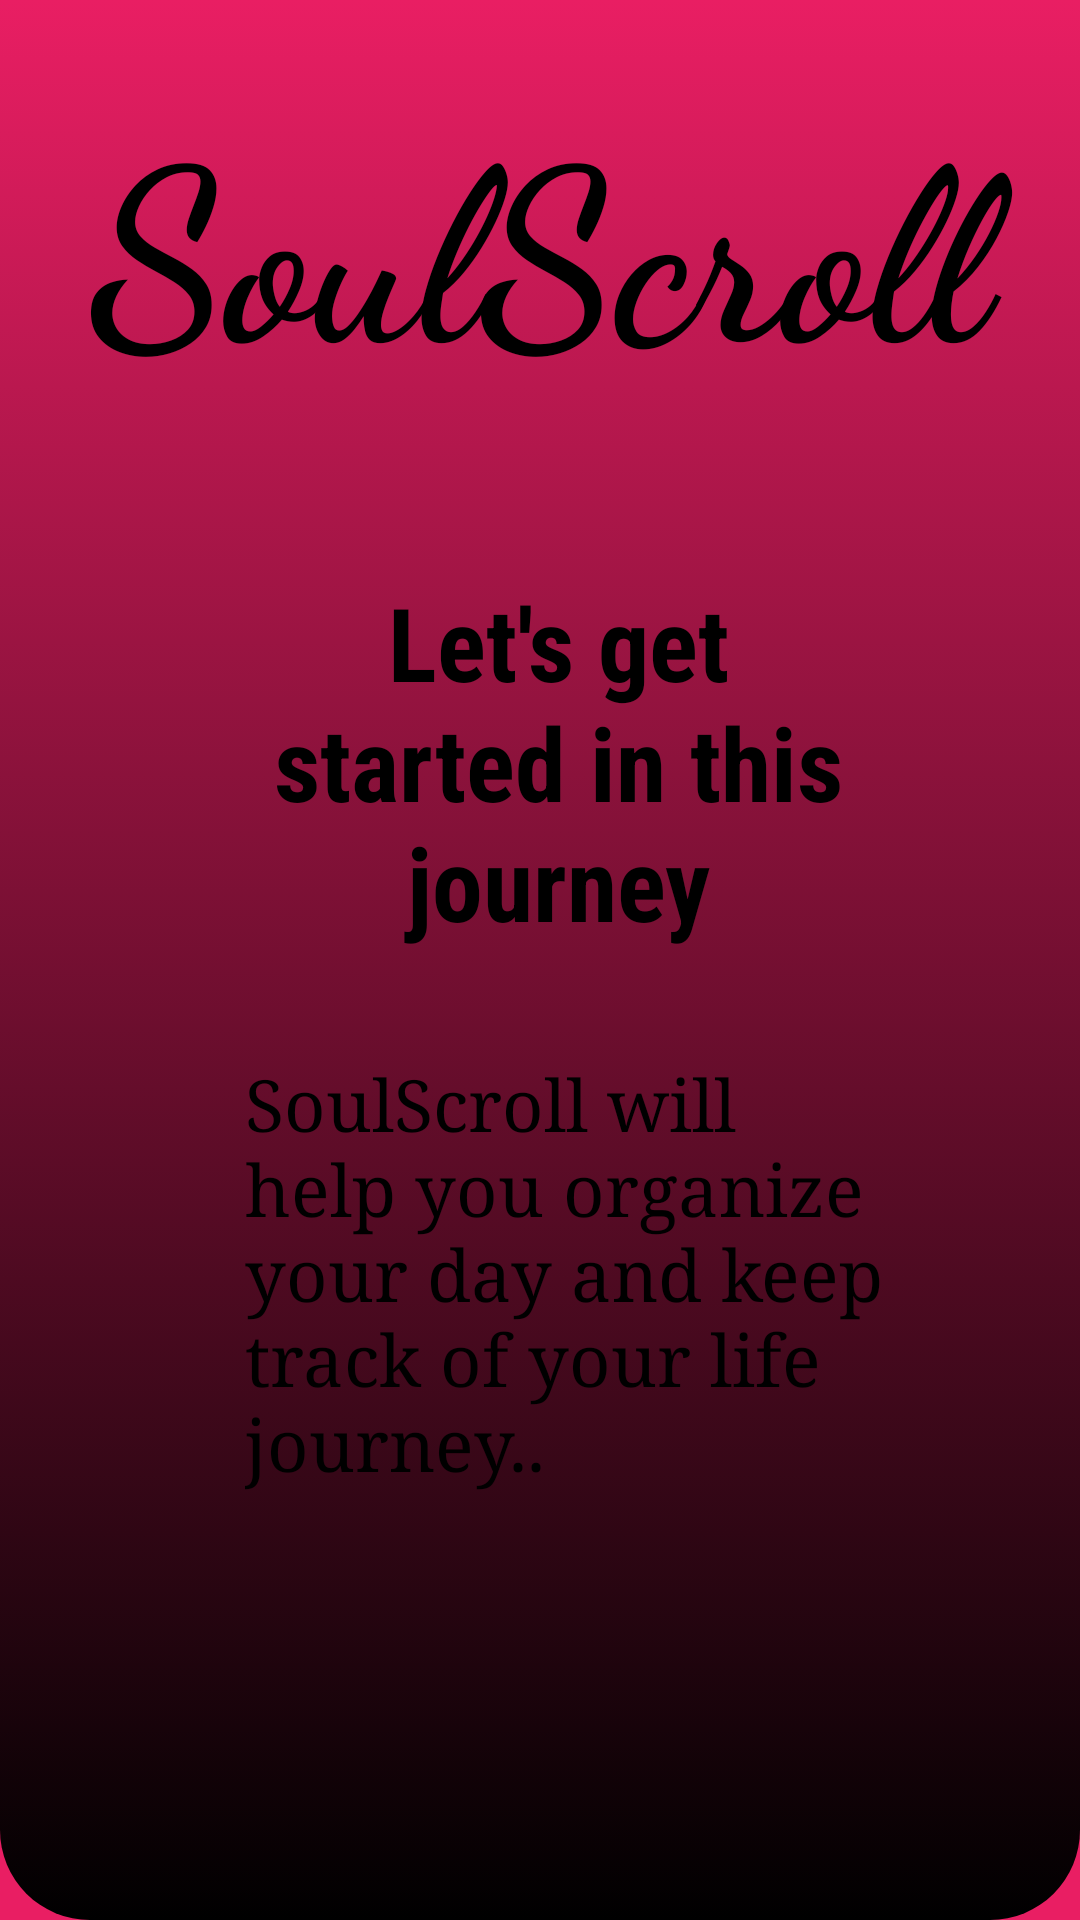

Produce the Android XML layout that renders to this screen, including the resource entries it uses.
<!-- AndroidManifest.xml: application theme Theme.SoulScroll -->
<!-- res/layout/activity_onboarding_screen1.xml -->
<?xml version="1.0" encoding="utf-8"?>
<LinearLayout xmlns:android="http://schemas.android.com/apk/res/android"
    xmlns:app="http://schemas.android.com/apk/res-auto"
    xmlns:tools="http://schemas.android.com/tools"
    android:layout_width="match_parent"
    android:layout_height="match_parent"
    tools:context=".ui.theme.onboarding_screen_1"
    android:background="#E91E63">


    <androidx.constraintlayout.widget.ConstraintLayout
        android:layout_width="match_parent"
        android:layout_height="match_parent">

        <ImageView
            android:id="@+id/imageView4"
            android:layout_width="match_parent"
            android:layout_height="match_parent"
            android:src="@drawable/top_background"
            tools:layout_editor_absoluteX="0dp"
            tools:layout_editor_absoluteY="-16dp" />

        <ImageView
            android:id="@+id/imageView2"
            android:layout_width="282dp"
            android:layout_height="363dp"
            android:layout_marginStart="60dp"
            android:layout_marginEnd="60dp"
            android:src="@drawable/white_background"
            app:layout_constraintBottom_toBottomOf="parent"
            app:layout_constraintEnd_toEndOf="parent"
            app:layout_constraintHorizontal_bias="0.482"
            app:layout_constraintStart_toStartOf="parent"
            app:layout_constraintTop_toTopOf="parent"
            app:layout_constraintVertical_bias="0.575" />

        <TextView
            android:id="@+id/textView12"
            android:layout_width="204dp"
            android:layout_height="143dp"
            android:layout_marginStart="30dp"
            android:layout_marginTop="32dp"
            android:layout_marginEnd="20dp"
            android:fontFamily="sans-serif-condensed"
            android:text="@string/let_s_get_started_in_this_journey"
            android:textAlignment="center"
            android:textColor="@color/black"
            android:textSize="34sp"
            android:textStyle="bold"
            app:layout_constraintEnd_toEndOf="@+id/imageView2"
            app:layout_constraintHorizontal_bias="0.505"
            app:layout_constraintStart_toStartOf="@+id/imageView2"
            app:layout_constraintTop_toTopOf="@+id/imageView2" />

        <TextView
            android:id="@+id/textView13"
            android:layout_width="229dp"
            android:layout_height="153dp"
            android:layout_marginStart="30dp"
            android:fontFamily="serif"
            android:text="@string/soulscroll_will_help_you_organize_your_day_and_keep_track_of_your_life_journey"
            android:textColor="@color/black"
            android:textSize="24sp"
            app:layout_constraintBottom_toBottomOf="@+id/imageView2"
            app:layout_constraintEnd_toEndOf="@+id/imageView2"
            app:layout_constraintStart_toStartOf="@+id/imageView2"
            app:layout_constraintTop_toBottomOf="@+id/textView12" />

        <TextView
            android:id="@+id/textView6"
            android:layout_width="match_parent"
            android:layout_height="wrap_content"
            android:fontFamily="cursive"
            android:text="@string/soulscroll"
            android:textAlignment="center"
            android:textColor="@color/black"
            android:textSize="80sp"
            android:textStyle="bold"
            app:layout_constraintBottom_toTopOf="@+id/imageView2"
            app:layout_constraintEnd_toEndOf="parent"
            app:layout_constraintStart_toStartOf="parent"
            app:layout_constraintTop_toTopOf="parent" />

        <ImageView
            android:id="@+id/onboarding1"
            android:layout_width="113dp"
            android:layout_height="45dp"
            android:layout_marginStart="80dp"
            android:src="@drawable/baseline_arrow_forward_24"
            app:layout_constraintEnd_toEndOf="parent"
            app:layout_constraintHorizontal_bias="0.328"
            app:layout_constraintStart_toStartOf="parent"
            tools:ignore="MissingConstraints"
            tools:layout_editor_absoluteY="750dp" />


    </androidx.constraintlayout.widget.ConstraintLayout>
</LinearLayout>
<!-- resources referenced by this layout -->
<resources>
  <color name="black">#FF000000</color>
  <!-- drawable top_background (drawable) -->
  <?xml version="1.0" encoding="utf-8"?>
  <selector xmlns:android="http://schemas.android.com/apk/res/android">
  <item>
      <shape android:shape="rectangle">
          <gradient android:startColor="#E91E63" android:endColor="#000000" android:angle="790"/>
  
          <corners android:bottomRightRadius="30dp" android:bottomLeftRadius="30dp"/>
      </shape>
  </item>
  </selector>
  <string name="let_s_get_started_in_this_journey">Let\'s get started in this journey</string>
  <string name="soulscroll">SoulScroll</string>
  <string name="soulscroll_will_help_you_organize_your_day_and_keep_track_of_your_life_journey">SoulScroll will help you organize your day and keep track of your life journey..</string>
  
      //onboarding_screen_2
  <style name="Theme.SoulScroll" parent="android:Theme.Material.Light.NoActionBar" />
</resources>
